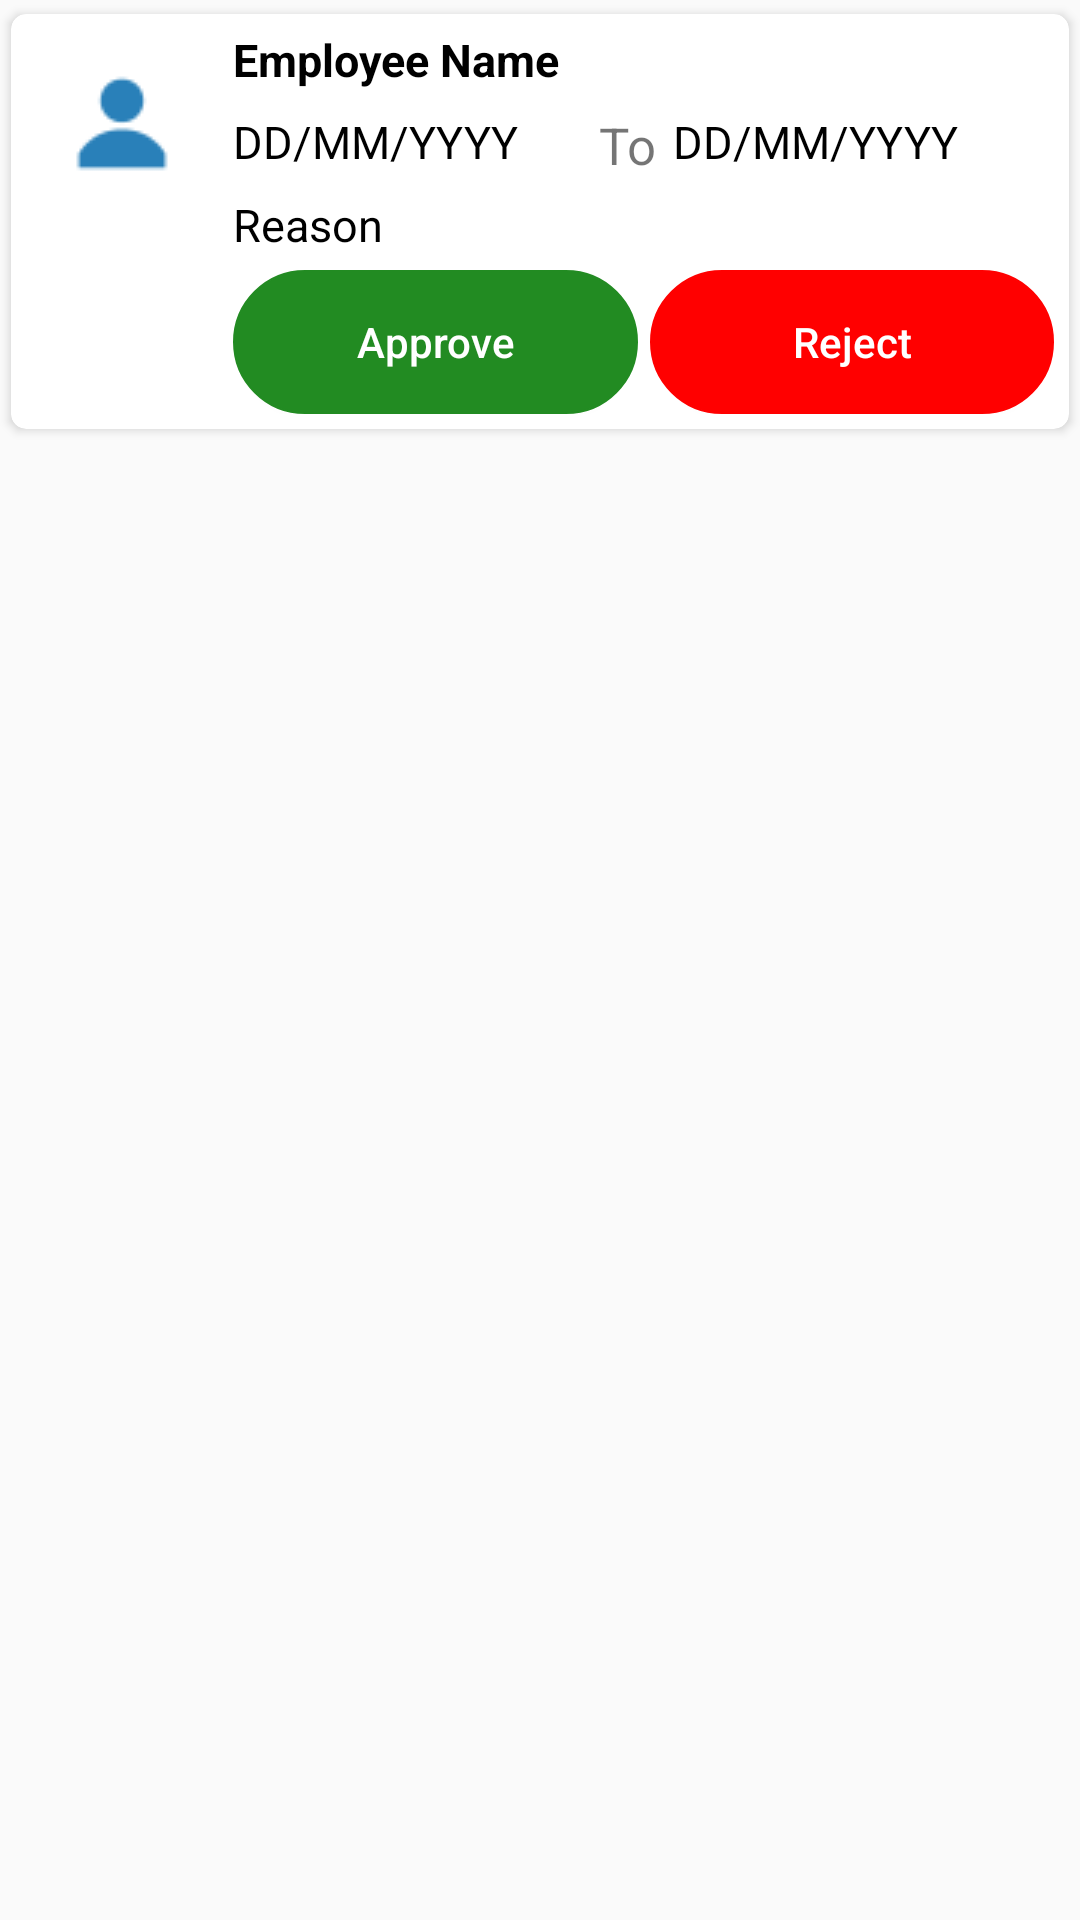

Reconstruct the res/layout file that produces this screen, plus the resources it refers to.
<!-- AndroidManifest.xml: application theme AppThemeSplash -->
<!-- res/layout/employee_leave_list.xml -->
<?xml version="1.0" encoding="utf-8"?>

<LinearLayout xmlns:android="http://schemas.android.com/apk/res/android"
    xmlns:app="http://schemas.android.com/apk/res-auto"
    android:layout_width="match_parent"
    android:layout_height="wrap_content">

    <android.support.v7.widget.CardView
        android:layout_width="match_parent"
        android:layout_height="wrap_content"
        android:elevation="5dp"
        app:cardBackgroundColor="@color/white"
        app:cardCornerRadius="5dp"
        app:cardUseCompatPadding="true">

        <RelativeLayout
            android:layout_width="match_parent"
            android:layout_height="wrap_content"
            android:padding="5dp">

            <ImageView
                android:id="@+id/IVemployee"
                android:layout_width="wrap_content"
                android:layout_height="wrap_content"
                android:layout_margin="8dp"
                android:src="@drawable/ic_person" />

            <LinearLayout
                android:layout_width="match_parent"
                android:layout_height="wrap_content"
                android:layout_centerVertical="true"
                android:layout_marginLeft="5dp"
                android:layout_toRightOf="@+id/IVemployee"
                android:orientation="vertical">

                <TextView
                    android:id="@+id/txtname"
                    android:layout_width="match_parent"
                    android:layout_height="wrap_content"
                    android:text="Employee Name"
                    android:textSize="@dimen/textsize"
                    android:textColor="@color/Black"
                    android:textStyle="bold" />

                <RelativeLayout
                    android:layout_width="match_parent"
                    android:layout_height="wrap_content">

                    <TextView
                        android:id="@+id/txtFrom_date"
                        android:layout_width="109dp"
                        android:layout_height="wrap_content"
                        android:layout_marginRight="50dp"
                        android:layout_marginTop="7dp"
                        android:text="DD/MM/YYYY"
                        android:textSize="@dimen/textsize"

                        android:textColor="@color/Black" />

                    <TextView
                        android:id="@+id/txtTo"
                        android:layout_width="wrap_content"
                        android:layout_height="wrap_content"
                        android:layout_alignParentStart="true"
                        android:layout_alignParentTop="true"
                        android:layout_marginStart="122dp"
                        android:layout_marginTop="7dp"
                        android:text="To"
                        android:textSize="17dp"
                        android:layout_alignParentLeft="true"
                        android:layout_marginLeft="122dp" />

                    <TextView
                        android:id="@+id/txtTo_date"
                        android:layout_width="124dp"
                        android:layout_height="wrap_content"
                        android:layout_alignParentEnd="true"
                        android:layout_alignParentRight="true"
                        android:layout_alignParentTop="true"
                        android:layout_marginEnd="3dp"
                        android:layout_marginRight="100dp"
                        android:layout_marginTop="7dp"
                        android:textSize="@dimen/textsize"
                        android:text="DD/MM/YYYY"
                        android:textColor="@color/Black" />

                </RelativeLayout>

                <TextView
                    android:id="@+id/txtLeavereason"
                    android:layout_width="wrap_content"
                    android:layout_height="wrap_content"
                    android:layout_below="@+id/txtTime"
                    android:layout_marginTop="5dp"
                    android:text="Reason"
                    android:textSize="@dimen/textsize"
                    android:textColor="@color/Black" />

                <LinearLayout
                    android:layout_width="match_parent"
                    android:layout_height="wrap_content"
                    android:background="@color/white"
                    android:layout_marginTop="5dp"
                    >

                    <Button
                        android:id="@+id/btnApprove"
                        android:layout_width="match_parent"
                        android:layout_height="match_parent"
                        android:layout_weight="1"
                        android:background="@drawable/custom_button3"
                        android:text="Approve"
                        android:textAllCaps="false"
                        android:textColor="@color/white"
                        />

                    <LinearLayout
                        android:layout_width="4dp"
                        android:layout_height="match_parent"
                        android:background="@color/white"></LinearLayout>

                    <Button
                        android:id="@+id/btnReject"
                        android:layout_width="match_parent"
                        android:layout_height="match_parent"
                        android:layout_weight="1"
                        android:background="@drawable/custom_button2"
                        android:text="Reject"
                        android:textAllCaps="false"
                        android:textColor="@color/white"
                        android:onClick="ShowDialog"/>


                </LinearLayout>


            </LinearLayout>
        </RelativeLayout>
    </android.support.v7.widget.CardView>
</LinearLayout>
<!-- resources referenced by this layout -->
<resources>
  <color name="Black">#000000</color>
  <color name="white">#ffffff</color>
  <dimen name="textsize">15dp</dimen>
  <!-- drawable custom_button2 (drawable) -->
  <?xml version="1.0" encoding="utf-8"?>
  
  
  <shape xmlns:android="http://schemas.android.com/apk/res/android"
      android:shape="rectangle"
      android:thickness="0dp">
  
      <stroke
          android:width="0.5dp"
          android:color="@color/Red" />
  
      <solid android:color="@color/Red" />
      <corners
          android:bottomLeftRadius="30dp"
          android:bottomRightRadius="30dp"
          android:radius="60dp"
          android:topLeftRadius="30dp"
          android:topRightRadius="30dp"  />
  
  </shape>
  <!-- drawable custom_button3 (drawable) -->
  <?xml version="1.0" encoding="utf-8"?>
  
  <shape xmlns:android="http://schemas.android.com/apk/res/android"
      android:shape="rectangle"
      android:thickness="0dp">
  
      <stroke
          android:width="0.5dp"
          android:color="@color/Green" />
  
      <solid android:color="@color/Green" />
      <corners
          android:bottomLeftRadius="30dp"
          android:bottomRightRadius="30dp"
          android:radius="60dp"
          android:topLeftRadius="30dp"
          android:topRightRadius="30dp"  />
  
  </shape>
  <!-- drawable ic_person: png bitmap (drawable, 1534 bytes) -->
  <style name="AppThemeSplash" parent="Theme.AppCompat.Light.NoActionBar">
          
          <item name="colorPrimary">@color/colorPrimary</item>
          <item name="colorPrimaryDark">@color/colorPrimaryDark</item>
          <item name="colorAccent">@color/colorAccent</item>
      </style>
  <color name="Red">#ff0000</color>
  <color name="Green">#228b22</color>
  <color name="colorPrimary">#3F51B5</color>
  <color name="colorPrimaryDark">#303F9F</color>
  <color name="colorAccent">#FF4081</color>
</resources>
